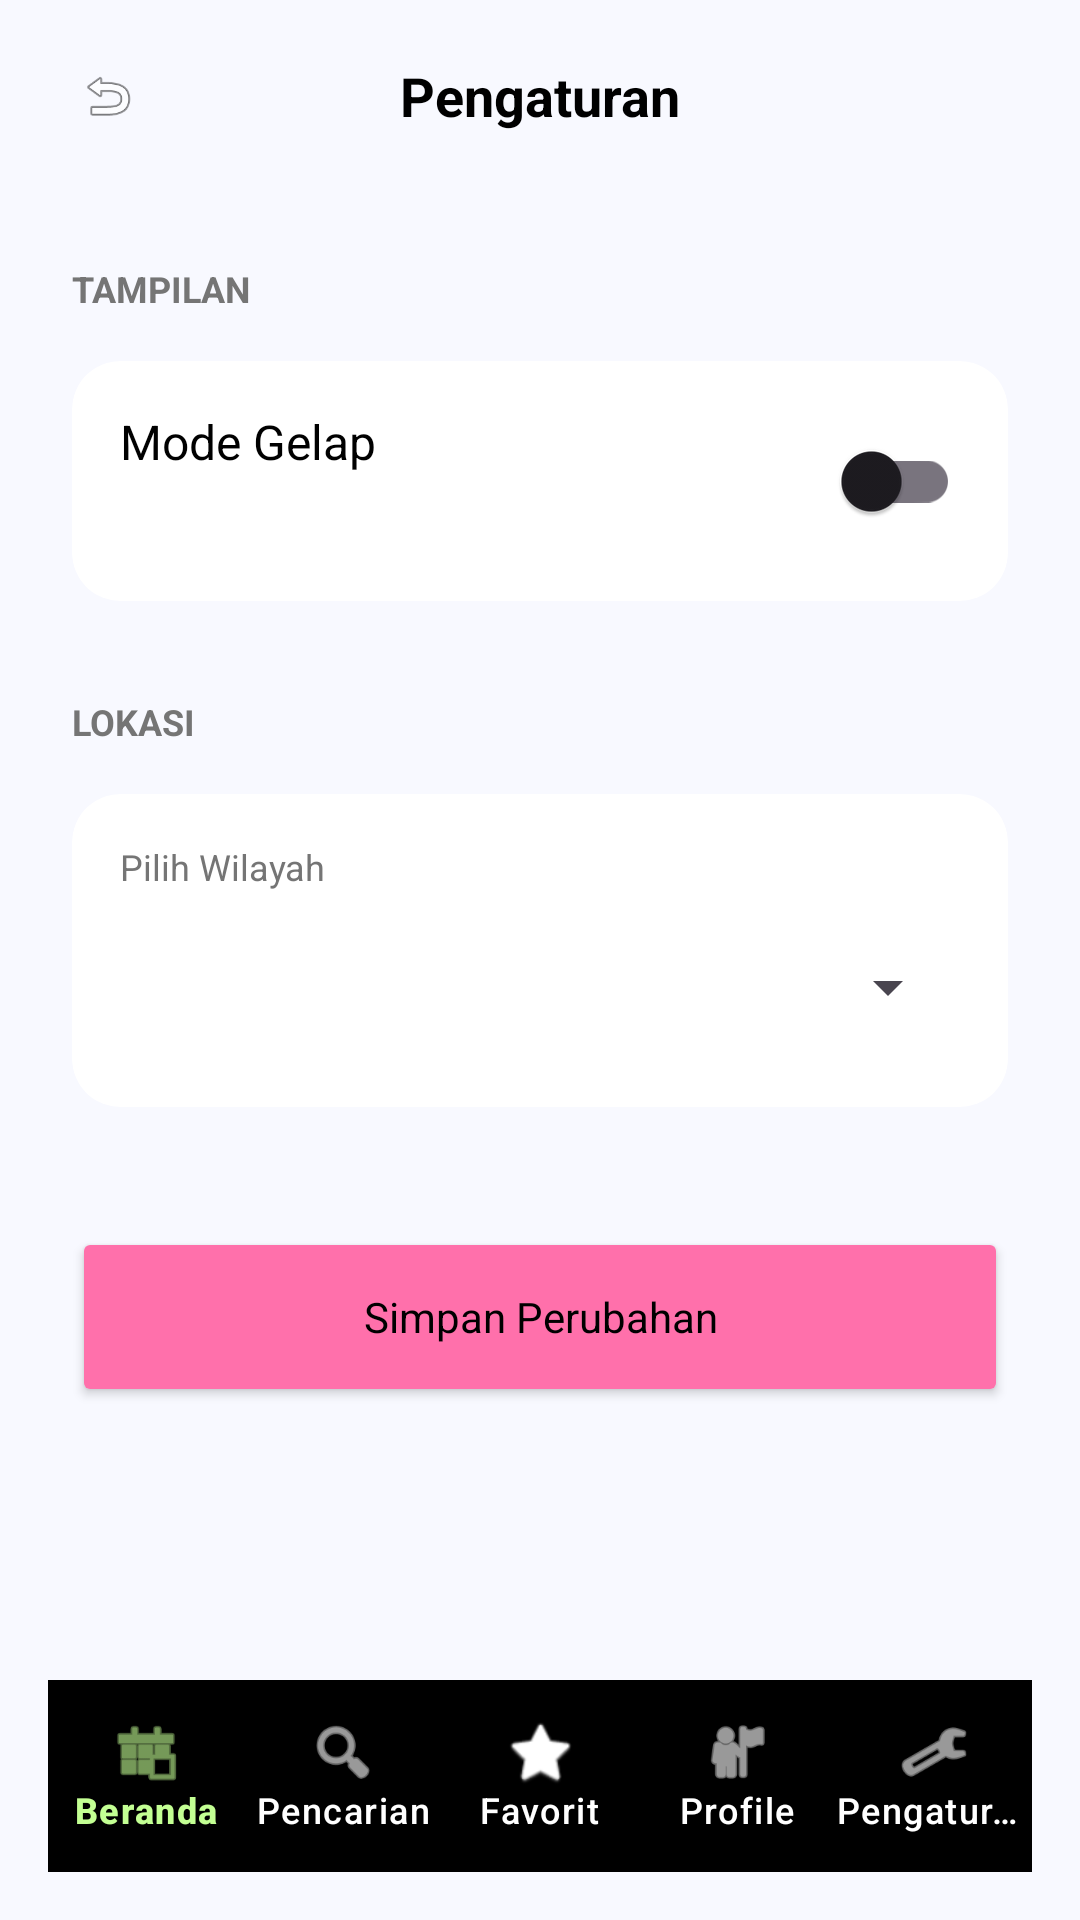

This screen was rendered from an Android layout file. Write that file and the resources it references.
<!-- AndroidManifest.xml: application theme Theme.EndemikDBAPP -->
<!-- res/layout/activity_settings.xml -->
<?xml version="1.0" encoding="utf-8"?>
<RelativeLayout
    xmlns:android="http://schemas.android.com/apk/res/android"
    xmlns:app="http://schemas.android.com/apk/res-auto"
    android:layout_width="match_parent"
    android:layout_height="match_parent"
    android:background="@color/bg_light">

    <LinearLayout
        android:layout_width="match_parent"
        android:layout_height="match_parent"
        android:layout_above="@+id/bottomNavContainer"
        android:orientation="vertical">

        
        <RelativeLayout
            android:layout_width="match_parent"
            android:layout_height="64dp"
            android:paddingHorizontal="16dp">

            <ImageView
                android:id="@+id/btnBack"
                android:layout_width="40dp"
                android:layout_height="40dp"
                android:layout_centerVertical="true"
                android:background="@drawable/bg_icon_circle"
                android:padding="10dp"
                android:src="@android:drawable/ic_menu_revert" />

            <TextView
                android:layout_width="wrap_content"
                android:layout_height="wrap_content"
                android:layout_centerInParent="true"
                android:text="Pengaturan"
                android:textColor="@color/black"
                android:textSize="18sp"
                android:textStyle="bold" />
        </RelativeLayout>

        <ScrollView
            android:layout_width="match_parent"
            android:layout_height="match_parent">

            <LinearLayout
                android:layout_width="match_parent"
                android:layout_height="wrap_content"
                android:orientation="vertical"
                android:padding="24dp">

                
                <TextView
                    android:layout_width="wrap_content"
                    android:layout_height="wrap_content"
                    android:text="TAMPILAN"
                    android:textSize="12sp"
                    android:textStyle="bold"
                    android:textColor="@color/gray_text"
                    android:layout_marginBottom="16dp" />

                <androidx.cardview.widget.CardView
                    android:layout_width="match_parent"
                    android:layout_height="wrap_content"
                    app:cardCornerRadius="16dp"
                    app:cardElevation="0dp">

                    <LinearLayout
                        android:layout_width="match_parent"
                        android:layout_height="wrap_content"
                        android:orientation="vertical"
                        android:padding="16dp">

                        <RelativeLayout
                            android:layout_width="match_parent"
                            android:layout_height="wrap_content">

                            <TextView
                                android:layout_width="wrap_content"
                                android:layout_height="wrap_content"
                                android:text="Mode Gelap"
                                android:textColor="@color/black"
                                android:textSize="16sp" />

                            <com.google.android.material.switchmaterial.SwitchMaterial
                                android:id="@+id/switchDarkMode"
                                android:layout_width="wrap_content"
                                android:layout_height="wrap_content"
                                android:layout_alignParentEnd="true" />
                        </RelativeLayout>

                    </LinearLayout>
                </androidx.cardview.widget.CardView>

                
                <TextView
                    android:layout_width="wrap_content"
                    android:layout_height="wrap_content"
                    android:text="LOKASI"
                    android:textSize="12sp"
                    android:textStyle="bold"
                    android:textColor="@color/gray_text"
                    android:layout_marginTop="32dp"
                    android:layout_marginBottom="16dp" />

                <androidx.cardview.widget.CardView
                    android:layout_width="match_parent"
                    android:layout_height="wrap_content"
                    app:cardCornerRadius="16dp"
                    app:cardElevation="0dp">

                    <LinearLayout
                        android:layout_width="match_parent"
                        android:layout_height="wrap_content"
                        android:orientation="vertical"
                        android:padding="16dp">

                        <TextView
                            android:layout_width="wrap_content"
                            android:layout_height="wrap_content"
                            android:text="Pilih Wilayah"
                            android:textColor="@color/gray_text"
                            android:textSize="12sp"
                            android:layout_marginBottom="8dp" />

                        <Spinner
                            android:id="@+id/spinnerRegion"
                            android:layout_width="match_parent"
                            android:layout_height="48dp" />
                    </LinearLayout>
                </androidx.cardview.widget.CardView>

                <Button
                    android:id="@+id/btnSimpan"
                    android:layout_width="match_parent"
                    android:layout_height="60dp"
                    android:layout_marginTop="40dp"
                    android:text="Simpan Perubahan"
                    android:textAllCaps="false"
                    android:backgroundTint="@color/primary"
                    android:textColor="@color/black"
                    app:cornerRadius="30dp" />

            </LinearLayout>
        </ScrollView>
    </LinearLayout>

    
    <LinearLayout
        android:id="@+id/bottomNavContainer"
        android:layout_width="match_parent"
        android:layout_height="wrap_content"
        android:layout_alignParentBottom="true"
        android:padding="16dp">

        <com.google.android.material.bottomnavigation.BottomNavigationView
            android:id="@+id/bottomNav"
            android:layout_width="match_parent"
            android:layout_height="64dp"
            android:background="@drawable/bg_bottom_nav"
            app:itemIconTint="@color/bottom_nav_item_color"
            app:itemTextColor="@color/bottom_nav_item_color"
            app:itemRippleColor="@android:color/transparent"
            app:labelVisibilityMode="labeled"
            app:menu="@menu/bottom_nav_menu" />
    </LinearLayout>

</RelativeLayout>
<!-- resources referenced by this layout -->
<resources>
  <color name="bg_light">#F8F9FF</color>
  <color name="black">#000000</color>
  <color name="gray_text">#757575</color>
  <color name="primary">#FF70AB</color>
  <style name="Theme.EndemikDBAPP" parent="Theme.Material3.DayNight.NoActionBar">
          <item name="colorPrimary">@color/primary</item>
          <item name="colorPrimaryDark">@color/tertiary</item>
          <item name="colorAccent">@color/accent</item>
          <item name="android:windowBackground">@color/bg_light</item>
          <item name="android:textColorPrimary">@android:color/black</item>
          <item name="android:fontFamily">sans-serif</item>
      </style>
  <color name="tertiary">#FFDB5C</color>
  <color name="accent">#C3FF93</color>
</resources>
